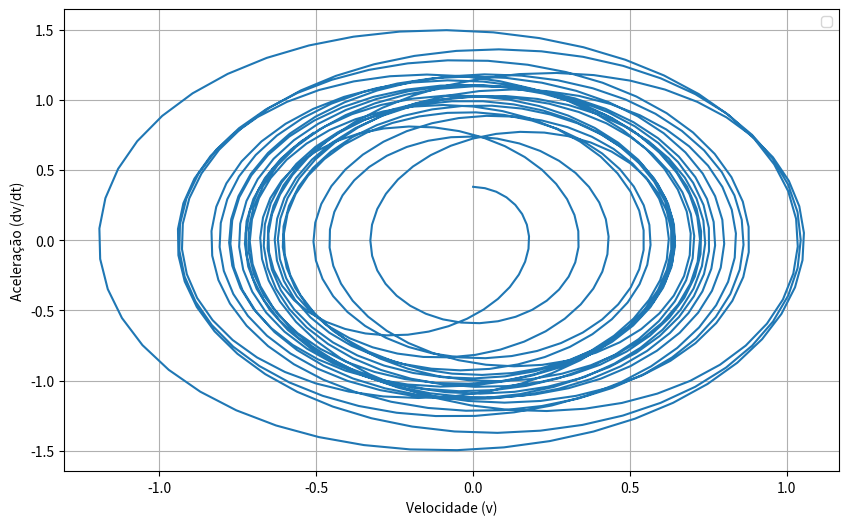
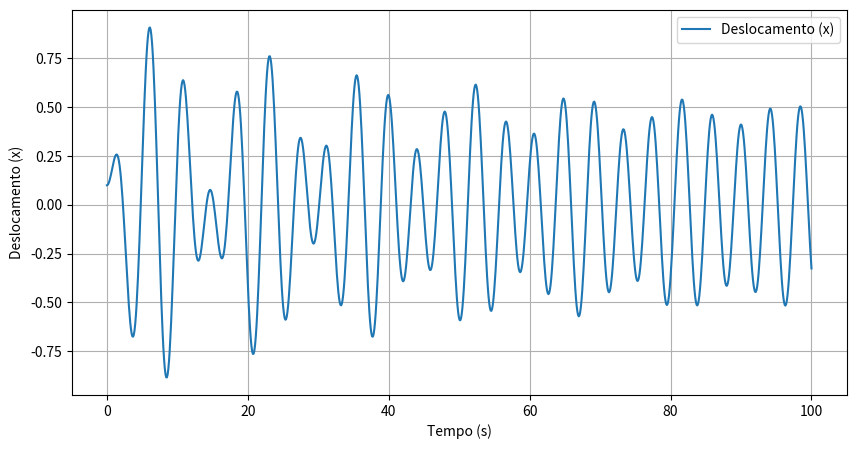

Python code for these plots, in order:
import numpy as np
from scipy.integrate import odeint
import matplotlib.pyplot as plt


delta = 0.05
alpha = 1.0 / (1.0 / 3.0 + 1.0 / 2.0)
beta = -0.1
gamma = 0.5
omega = 1.5
x0 = 0.1
v0 = 0.0
initial_conditions = [x0, v0]

def duffing_system(y, t, delta, alpha, beta, gamma, omega):
    x, v = y
    dxdt = v
    dvdt = -delta * v - alpha * x - beta * x**3 + gamma * np.cos(omega * t)
    return [dxdt, dvdt]

t = np.linspace(0, 100, 1000)

solution = odeint(duffing_system, initial_conditions, t, args=(delta, alpha, beta, gamma, omega))
velocity = solution[:, 1]
acceleration = -delta * velocity - alpha * solution[:, 0] - beta * solution[:, 0]**3 + gamma * np.cos(omega * t)

plt.figure(figsize=(10, 6))
plt.plot(velocity, acceleration)
#'Gráfico de Aceleração por Velocidade - Equação de Duffing')
plt.xlabel('Velocidade (v)')
plt.ylabel('Aceleração (dv/dt)')
plt.legend()
plt.grid(True)
plt.figure(figsize=(10, 5))
plt.plot(t, solution[:, 0], label='Deslocamento (x)')
#'Sistema Oscilatório Não Linear - Equação de Duffing')
plt.xlabel('Tempo (s)')
plt.ylabel('Deslocamento (x)')
plt.legend()
plt.grid(True)
plt.plot()
plt.show()


